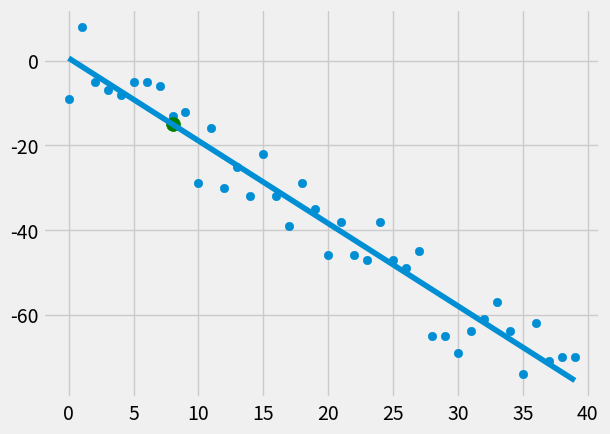

Generate this figure with matplotlib:
from statistics import mean
import numpy as np
import matplotlib.pyplot as plt
from matplotlib import style
import random

style.use('fivethirtyeight')

# xs = np.array([1 ,2 ,3 ,4 ,5 ,6], dtype=np.float64)
# ys = np.array([5, 4, 6, 5, 6, 7], dtype=np.float64)

# number - how many data points
# variance - the positive and negative variance of possible values
# step - step value, (+/-) for positive and negative coorelation
def create_dataset(number, variance, step=2):
    val = 1
    ys = []
    for i in range(number):
        y = val + random.randrange(-variance, variance)
        ys.append(y)
        val += step
    xs = [i for i in range(len(ys))]
    return np.array(xs, dtype=np.float64), np.array(ys, dtype=np.float64)

# linear regression line
def best_fit_slope_and_intercept(xs, ys):
    m = ( ((mean(xs) * mean(ys)) - mean(xs*ys) ) /
            ((mean(xs)**2) - mean(xs**2)))
    b = mean(ys) - m*(mean(xs))
    return m, b

# Squared Error
# sum of the squared difference between all points and the regression line
def squared_error(ys_orig, ys_line):
    return sum((ys_line - ys_orig) ** 2)

# measure of confidence
def coeffeicent_of_determination(ys_orig, ys_line):
    y_mean_line = [mean(ys_orig) for y in ys_orig]
    squared_error_regr = squared_error(ys_orig, ys_line)
    squared_error_y_mean = squared_error(ys_orig, y_mean_line)
    return (1 - squared_error_regr / squared_error_y_mean)

xs, ys = create_dataset(40, 10, -2)

m, b = best_fit_slope_and_intercept(xs, ys)

# get all values for y for each x
regression_line = [(m*x) + b for x in xs]

# same as doing the following:
# for x in xs:
#     regression_line.append( (m*x) + b )

# regression  plot
plt.scatter(xs, ys)
plt.plot(xs, regression_line)

# prediction
predict_x = 8;
predict_y = (m * predict_x) + b

r_squared = coeffeicent_of_determination(ys, regression_line)
print(r_squared)

plt.scatter(predict_x, predict_y, s=100, color='g')
plt.show()
